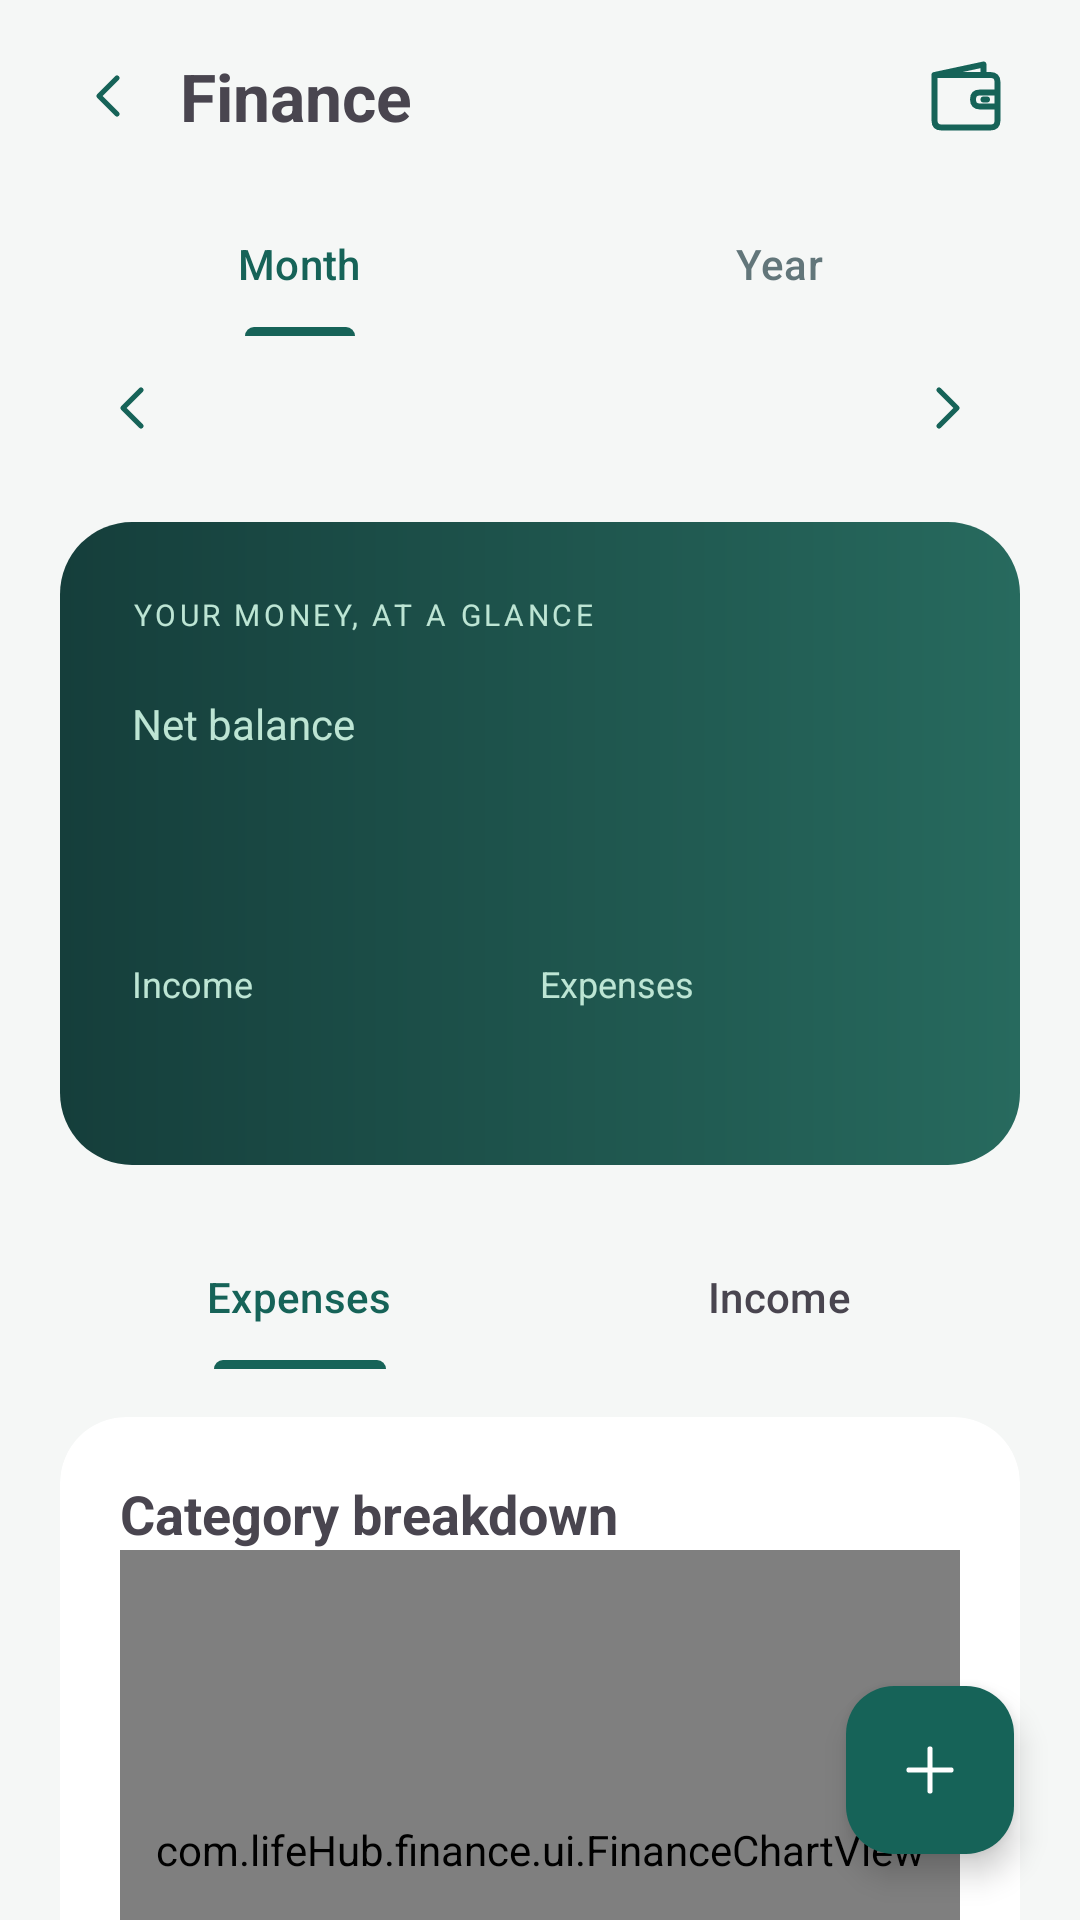

Android layout source for this screen:
<!-- AndroidManifest.xml: application theme Theme.LifeHub -->
<!-- res/layout/fragment_account.xml -->
<?xml version='1.0' encoding='utf-8'?>
<androidx.coordinatorlayout.widget.CoordinatorLayout xmlns:android="http://schemas.android.com/apk/res/android" xmlns:app="http://schemas.android.com/apk/res-auto" android:id="@+id/rootFinance" android:layout_width="match_parent" android:layout_height="match_parent" android:background="@color/background">
    <LinearLayout android:id="@+id/layoutContent" android:layout_width="match_parent" android:layout_height="match_parent" android:orientation="vertical">
        <LinearLayout android:layout_width="match_parent" android:layout_height="64dp" android:gravity="center_vertical" android:paddingHorizontal="12dp">
            <ImageButton android:id="@+id/btn_back" android:layout_width="48dp" android:layout_height="48dp" android:src="@drawable/ic_lh_chevron_left" android:contentDescription="@string/back" android:background="?attr/selectableItemBackgroundBorderless" />
            <TextView android:id="@+id/tv_finance_title" android:layout_width="0dp" android:layout_weight="1" android:layout_height="wrap_content" android:textSize="22sp" android:textStyle="bold" android:text="@string/title_account" />
            <ImageView android:layout_width="28dp" android:layout_height="28dp" android:src="@drawable/ic_lh_wallet" android:importantForAccessibility="no" android:layout_marginEnd="12dp" />
        </LinearLayout>
        <androidx.core.widget.NestedScrollView android:layout_width="match_parent" android:layout_height="0dp" android:layout_weight="1" android:fillViewport="true" android:clipToPadding="false">
            <LinearLayout android:layout_width="match_parent" android:layout_height="wrap_content" android:paddingHorizontal="20dp" android:paddingBottom="96dp" android:orientation="vertical">
                <com.google.android.material.tabs.TabLayout android:id="@+id/periodMode" android:layout_width="match_parent" android:layout_height="48dp" app:tabTextColor="@color/text_secondary" app:tabSelectedTextColor="@color/brand_teal_dark" app:tabIndicatorColor="@color/brand_teal_dark" android:background="@android:color/transparent">
                    <com.google.android.material.tabs.TabItem android:layout_width="wrap_content" android:layout_height="wrap_content" android:text="@string/finance_month_view" />
                    <com.google.android.material.tabs.TabItem android:layout_width="wrap_content" android:layout_height="wrap_content" android:text="@string/finance_year_view" />
                </com.google.android.material.tabs.TabLayout>
                <LinearLayout android:layout_width="match_parent" android:layout_height="wrap_content" android:gravity="center_vertical" android:layout_marginBottom="14dp">
                    <ImageButton android:id="@+id/previousMonth" android:layout_width="48dp" android:layout_height="48dp" android:src="@drawable/ic_lh_chevron_left" android:contentDescription="@string/finance_previous_period" android:background="?attr/selectableItemBackgroundBorderless" />
                    <TextView android:id="@+id/financeMonth" android:layout_width="0dp" android:layout_weight="1" android:layout_height="wrap_content" android:gravity="center" android:textSize="16sp" android:textStyle="bold" />
                    <ImageButton android:id="@+id/nextMonth" android:layout_width="48dp" android:layout_height="48dp" android:src="@drawable/ic_lh_chevron_right" android:contentDescription="@string/finance_next_period" android:background="?attr/selectableItemBackgroundBorderless" />
                </LinearLayout>
                <LinearLayout android:id="@+id/cardSummary" android:layout_width="match_parent" android:layout_height="wrap_content" android:background="@drawable/bg_finance_hero" android:padding="24dp" android:orientation="vertical">
                    <TextView android:layout_width="match_parent" android:layout_height="wrap_content" android:text="@string/finance_overview" android:textColor="@color/finance_mint" android:textSize="10sp" android:letterSpacing="0.12" />
                    <TextView android:layout_width="match_parent" android:layout_height="wrap_content" android:text="@string/finance_balance_short" android:textColor="@color/finance_mint" android:layout_marginTop="20dp" />
                    <TextView android:id="@+id/tvBalance" android:layout_width="match_parent" android:layout_height="wrap_content" android:textSize="32sp" android:textStyle="bold" android:textColor="@color/white" android:layout_marginTop="4dp" />
                    <LinearLayout android:layout_width="match_parent" android:layout_height="wrap_content" android:layout_marginTop="22dp">
                        <LinearLayout android:layout_width="0dp" android:layout_weight="1" android:layout_height="wrap_content" android:orientation="vertical">
                            <TextView android:layout_width="match_parent" android:layout_height="wrap_content" android:text="@string/finance_income_short" android:textColor="@color/finance_mint" android:textSize="12sp" />
                            <TextView android:id="@+id/tvTotalIncome" android:layout_width="match_parent" android:layout_height="wrap_content" android:textColor="@color/white" android:textStyle="bold" android:textSize="18sp" android:layout_marginTop="4dp" />
                        </LinearLayout>
                        <LinearLayout android:layout_width="0dp" android:layout_weight="1" android:layout_height="wrap_content" android:orientation="vertical">
                            <TextView android:layout_width="match_parent" android:layout_height="wrap_content" android:text="@string/finance_spend_short" android:textColor="@color/finance_mint" android:textSize="12sp" />
                            <TextView android:id="@+id/tvTotalAmount" android:layout_width="match_parent" android:layout_height="wrap_content" android:textColor="@color/white" android:textStyle="bold" android:textSize="18sp" android:layout_marginTop="4dp" />
                        </LinearLayout>
                    </LinearLayout>
                </LinearLayout>
                <com.google.android.material.tabs.TabLayout android:id="@+id/tabType" android:layout_width="match_parent" android:layout_height="48dp" android:layout_marginTop="20dp" android:background="@android:color/transparent" app:tabIndicatorColor="@color/brand_teal_dark" app:tabSelectedTextColor="@color/brand_teal_dark">
                    <com.google.android.material.tabs.TabItem android:layout_width="wrap_content" android:layout_height="wrap_content" android:text="@string/finance_tab_expenses" />
                    <com.google.android.material.tabs.TabItem android:layout_width="wrap_content" android:layout_height="wrap_content" android:text="@string/finance_tab_income" />
                </com.google.android.material.tabs.TabLayout>
                <com.google.android.material.card.MaterialCardView android:layout_width="match_parent" android:layout_height="wrap_content" android:layout_marginTop="16dp" app:cardCornerRadius="22dp" app:cardElevation="0dp" app:strokeWidth="0dp" app:cardBackgroundColor="@color/card_background">
                    <LinearLayout android:layout_width="match_parent" android:layout_height="wrap_content" android:padding="20dp" android:orientation="vertical">
                        <TextView android:layout_width="match_parent" android:layout_height="wrap_content" android:text="@string/finance_distribution" android:textSize="18sp" android:textStyle="bold" />
                        <com.lifeHub.finance.ui.FinanceChartView android:id="@+id/categoryChart" android:layout_width="match_parent" android:layout_height="200dp" />
                        <TextView android:id="@+id/tvCategorySummary" android:layout_width="match_parent" android:layout_height="wrap_content" android:lineSpacingExtra="6dp" android:textSize="13sp" />
                    </LinearLayout>
                </com.google.android.material.card.MaterialCardView>
                <com.google.android.material.card.MaterialCardView android:layout_width="match_parent" android:layout_height="wrap_content" android:layout_marginTop="16dp" app:cardCornerRadius="22dp" app:cardElevation="0dp" app:strokeWidth="0dp" app:cardBackgroundColor="@color/card_background">
                    <LinearLayout android:layout_width="match_parent" android:layout_height="wrap_content" android:padding="20dp" android:orientation="vertical">
                        <TextView android:layout_width="match_parent" android:layout_height="wrap_content" android:text="@string/finance_trend" android:textSize="18sp" android:textStyle="bold" />
                        <TextView android:layout_width="match_parent" android:layout_height="wrap_content" android:id="@+id/trendHint" android:text="@string/finance_trend_hint" android:textSize="12sp" android:textColor="@color/text_secondary" android:layout_marginTop="6dp" />
                        <com.lifeHub.finance.ui.FinanceChartView android:id="@+id/trendChart" android:layout_width="match_parent" android:layout_height="160dp" android:layout_marginTop="20dp" />
                    </LinearLayout>
                </com.google.android.material.card.MaterialCardView>
                <TextView android:layout_width="match_parent" android:layout_height="wrap_content" android:text="@string/finance_activity" android:textSize="18sp" android:textStyle="bold" android:layout_marginTop="24dp" android:layout_marginBottom="12dp" />
                <TextView android:id="@+id/financeEmpty" android:layout_width="match_parent" android:layout_height="wrap_content" android:text="@string/finance_empty" android:textColor="@color/text_secondary" android:padding="16dp" />
                <androidx.recyclerview.widget.RecyclerView android:id="@+id/recyclerExpenses" android:layout_width="match_parent" android:layout_height="wrap_content" android:nestedScrollingEnabled="false" />
            </LinearLayout>
        </androidx.core.widget.NestedScrollView>
    </LinearLayout>
    <com.google.android.material.floatingactionbutton.FloatingActionButton android:id="@+id/fabAddExpense" android:layout_width="wrap_content" android:layout_height="wrap_content" android:layout_gravity="bottom|end" android:layout_margin="22dp" android:contentDescription="@string/finance_add_expense_desc" app:srcCompat="@drawable/ic_lh_plus" app:tint="@color/white" app:backgroundTint="@color/brand_teal_dark" />
</androidx.coordinatorlayout.widget.CoordinatorLayout>
<!-- resources referenced by this layout -->
<resources>
  <color name="background">#F5F7F6</color>
  <color name="brand_teal_dark">#166358</color>
  <color name="card_background">#FFFFFFFF</color>
  <color name="finance_mint">#BDE5D4</color>
  <color name="text_secondary">#62767A</color>
  <color name="white">#FFFFFFFF</color>
  <!-- drawable bg_finance_hero (drawable) -->
  <?xml version="1.0" encoding="utf-8"?>
  <shape xmlns:android="http://schemas.android.com/apk/res/android">
      <gradient android:startColor="#153E3B" android:endColor="#276A5E" android:angle="0"/>
      <corners android:radius="24dp"/>
  </shape>
  <string name="back">Back</string>
  <string name="finance_activity">Transactions</string>
  <string name="finance_add_expense_desc">Add record</string>
  <string name="finance_balance_short">Net balance</string>
  <string name="finance_distribution">Category breakdown</string>
  <string name="finance_empty">No records in this period. Add a transaction to start your overview.</string>
  <string name="finance_income_short">Income</string>
  <string name="finance_month_view">Month</string>
  <string name="finance_next_period">Next period</string>
  <string name="finance_overview">YOUR MONEY, AT A GLANCE</string>
  <string name="finance_previous_period">Previous period</string>
  <string name="finance_spend_short">Expenses</string>
  <string name="finance_tab_expenses">Expenses</string>
  <string name="finance_tab_income">Income</string>
  <string name="finance_trend">Cash flow</string>
  <string name="finance_trend_hint">Green: income · Coral: expenses</string>
  <string name="finance_year_view">Year</string>
  <string name="title_account">Finance</string>
  <color name="text_primary">#182D31</color>
  <color name="brand_teal_light">#D4EBE5</color>
  <color name="brand_teal_very_light">#F5F7F6</color>
  <style name="Widget.LifeHub.Spinner" parent="Widget.AppCompat.Spinner">
          <item name="android:background">@drawable/bg_select_surface</item>
          <item name="android:minHeight">52dp</item>
          <item name="android:paddingStart">14dp</item>
          <item name="android:paddingEnd">40dp</item>
          <item name="android:spinnerMode">dialog</item>
      </style>
  <style name="Widget.LifeHub.Button" parent="Widget.MaterialComponents.Button">
          <item name="cornerRadius">16dp</item>
          <item name="android:minHeight">54dp</item>
          <item name="android:textAllCaps">false</item>
          <item name="android:textSize">15sp</item>
          <item name="backgroundTint">@color/brand_teal_dark</item>
          <item name="android:textColor">@color/white</item>
      </style>
  <style name="ThemeOverlay.LifeHub.Dialog" parent="ThemeOverlay.Material3.MaterialAlertDialog">
          <item name="shapeAppearanceMediumComponent">@style/ShapeAppearance.LifeHub.Dialog</item>
      </style>
  <style name="Theme.LifeHub.DatePicker" parent="android:style/Theme.Material.Light.Dialog.Alert">
      <item name="android:colorAccent">@color/brand_teal_dark</item>
      <item name="android:colorControlActivated">@color/brand_teal_dark</item>
      <item name="android:textColorPrimary">@color/text_primary</item>
    </style>
  <!-- drawable bg_input_surface (drawable) -->
  <?xml version="1.0" encoding="utf-8"?>
  <shape xmlns:android="http://schemas.android.com/apk/res/android">
      <solid android:color="@color/card_background"/>
      <corners android:radius="20dp"/>
      <stroke android:width="1dp" android:color="@color/brand_teal_light"/>
  </shape>
  <!-- drawable bg_select_surface (drawable) -->
  <layer-list xmlns:android="http://schemas.android.com/apk/res/android"><item android:drawable="@drawable/bg_input_surface"/><item android:drawable="@drawable/ic_lh_down" android:gravity="end|center_vertical" android:right="12dp" android:width="24dp" android:height="24dp"/></layer-list>
  <style name="ShapeAppearance.LifeHub.Dialog" parent="ShapeAppearance.Material3.Corner.Large">
          <item name="cornerSize">24dp</item>
      </style>
</resources>
